pico-8 play session: mixed d-pad (fixed 12-tick cycle)

[t = 6 s] mixed d-pad (1.2s cycle ×~5): → ← ↑ ↓ + 🅾/❎ taps, ~6s
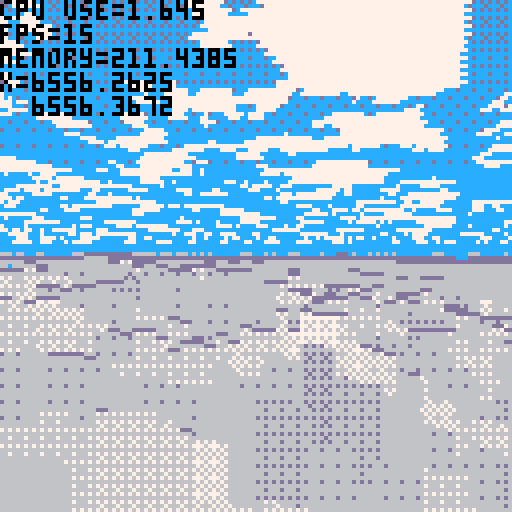
[t = 8 s] mixed d-pad (1.2s cycle ×~6): → ← ↑ ↓ + 🅾/❎ taps, ~8s
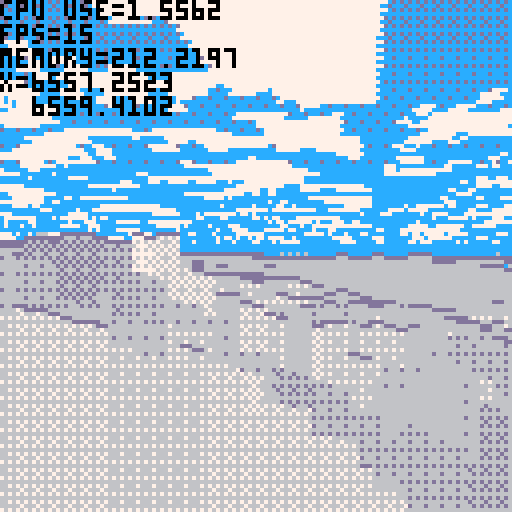

pico-8 cartridge
version 32
__lua__
--main
--configuration
	--terrain
	tnoiscale=0.08
	lightrange=0.6
	lightmin=1
	lightmax=10
	--rendering terrain
	drawdist=10000
	objdrawdist=256
	fov=0.7
	aperspstart=200
	lightend=190
	drawstart=5
	drawstep=1
	drawstepdeltanear=0.8
	drawstepdeltafar=20
	colwidth=3
	playerheight=0.15
	--controls
	mspeed=1
	lspeed={h=0.01,v=2}
	showingmap=false
--data
	--world={}
	terrain={}
	lighting={}
	objs={}
	wateronscreen=false
	mapopenening=false
	isunderwater=false
	mopntime=0
	currentstate=0
	controlsenabled=true
		--current states:
			--0=normal
			--1=mapopen
	pos={x=128/2*128,y=128/2*128,z=1}
	--pos={x=0,y=0,z=1}
	rot=0.1

function _init()
	--srand(1)
	--allow access to more ram
	poke(0x5f36,16)
	--world=genworld(128,wnoiscale)
	terrain=gennoise(128,tnoiscale)
	genlighting()
	objs=genobjs()
	initbuilding()
	--dummytdata()
end
function _update()
	input()
	updatenpcs()
end

function _draw()
	if currentstate==0 then
		drawworld()
	elseif currentstate==1 then
		if mapopening then
			if mopntime<1 then
				lmopntime=mopntime
				mopntime+=0.2
				if mopntime<0 then
					drawworld()
				end
				drawmap(mopntime,lmopntime)
			else
				controlsenabled=true
			end
		else
			if mopntime>-1 then
				lmopntime=mopntime
				mopntime-=0.2
				drawworld()
				drawmap(mopntime,lmopntime)
			else
				controlsenabled=true
				currentstate=0
			end
		end
	end
	drawlogs()
end

function drawworld()
	--terraintestdraw()
	flipscreen()
	drawwater()
	drawsky()
	drawclouds(rot)
	local vobjs=getvisobjs()
	vobjs=drawterrain(vobjs)
	--drawobjs(vobjs)
end

function terraintestdraw()

	tset(1,1,0.5)
	for i=0,127 do
		for j=0,127 do
			local val=wget(i*128,j*128)
			val=tgetas(i,j)
			--printh(val)
			pset(i,j,val*16)
		end
	end
end

-->8
--map
function getheight(x,y)
	local harea=tgetws(x,y)
	local hwrld=wget(x,y)
	return harea+hwrld*40
end

function wget(x,y)
	local lx=(x%128)/128
	local ly=(y%128)/128
	local ax=((x/128)&0xffff)%128
	local ay=((y/128)&0xffff)%128
	local ax1=ax+1
	local ay1=ay+1
	local h=peek(0x8000+ax+ay*128)>>8
	local h➡️=peek(0x8000+ax1+ay*128)>>8
	local h⬇️=peek(0x8000+ax+ay1*128)>>8
	local h➡️⬇️=peek(0x8000+ax1+ay1*128)>>8
	if lx+ly<1 then
		local dx=h➡️-h
		local dy=h⬇️-h
		return h+lx*dx+ly*dy
	else
		local dx=h⬇️-h➡️⬇️
		local dy=h➡️-h➡️⬇️
		return h➡️⬇️+(1-lx)*dx+(1-ly)*dy
	end
end

function tset(x,y,val)
	poke(0x8000+x+y*128,val<<8)
end

function tgetas(x,y)
	return peek(0x8000+x+y*128)>>8
end

function tgetws(x,y)
 x=((x*0.8)%128)&0xffff
 y=((y*0.8)%128)&0xffff
	return peek(0x8000+x+y*128)>>8
end

function lset(x,y,val)
	local byte=lighting[flr(x/8)][y]
	byte=byte&(~(0x.f<<((2-(x%8))*4)))
	val=val&0x.f
	local shft=val<<((4-(x%8))*4)
	local newbyte=byte|shft
	lighting[flr(x/8)][y]=newbyte
end

function lget(x,y,ws)
	if ws then
		local dim=128
	 x=((x*0.8)%dim)&0xffff
	 y=((y*0.8)%dim)&0xffff
	end
	local byte=lighting[(x>>3)&0xffff][y]
	return (byte<<((x%8-4)<<2))&0x.f
end

function gennoise(dim,noiscale)
	local arr={}
	--initialise array of zeros
	for i=0,dim/4 do
		arr[i]={}
		for j=0,dim do
			arr[i][j]=0
		end
	end
	--generate the terrain height
	corners(arr,dim)
	dsrecurse(arr,dim,dim,noiscale)
	return arr
end

function corners (arr,dim)
	tset(0,0,0.5)
	tset(dim,0,0.5)
	tset(0,dim,0.5)
	tset(dim,dim,0.5)
end

function dsrecurse(arr,dim,size,noiscale) 
	local half = size/2
	if half<1 then return end
	--squares
	for y=half,dim,size do
		for x=half,dim,size do
			square(arr,dim,x%dim,y%dim,half,noiscale)
		end
	end
	--diamonds
	col=0
	for x=0,dim,half do
		col+=1
		if col%2==1 then
			for y=half,dim,size do
				diamond(arr,dim,x%(dim+1),y%(dim+1),half)
			end
		else
			for y=0,dim,size do
				diamond(arr,dim,x%(dim+1),y%(dim+1),half)
			end
		end
	end
	--recurse
	dsrecurse(arr,dim,size/2,noiscale)
end

function square (arr,dim,x,y,r,noiscale)
	local avg=tgetas(x-r,y-r)
	avg+=tgetas(x-r,y+r)
	avg+=tgetas(x+r,y-r)
	avg+=tgetas(x+r,y+r)
	avg/=4
	
	local range=r*noiscale
	avg+=rnd(range*2)-range
	avg=mid(0,avg,0x.ff)
	tset(x,y,avg)
end

function diamond(arr,dim,x,y,r)
	d1=dim
	avg=tgetas((x-r)%d1,y)
	avg+=tgetas((x+r)%d1,y)
	avg+=tgetas(x,(y-r)%d1)
	avg+=tgetas(x,(y+r)%d1)
	
	avg/=4
	--avg+=random(dim*r*noisestrength)
	avg=mid(0,avg,0x.ff)
	tset(x,y,avg)
end


function genlighting()
	local lrange=lightrange
	local lmin=lightmin
	local lmax=lightmax
	local dim=128
	for i=0,dim/8 do
		lighting[i]={}
		for j=0,dim do
			lighting[i][j]=0
		end
	end
	for i=0,dim do
		for j=0,dim do
			h=tgetas(i,j)
			--lighting
			l1=tgetas((i+1)%dim,j)
			r1=tgetas((i-1)%dim,j)
			l2=tgetas((i+2)%dim,j)
			r2=tgetas((i-2)%dim,j)
			light=l1+l2*0.5-r1-r2*0.5
			lightcapped=max(min(light,lrange),-lrange)
			mapped=remap(lightcapped,-lrange,lrange,0,1)
			
			lset(i,j,mapped)
		end
	end
end

-->8
--draw
//fill pattern gradient
shades={
 0b0000000000000000,
 0b1000000000000000,
 0b1000000000100000,
 0b1010000000100000,
 0b1010000010100000,
 0b1010010010100000,
 0b1010010010100001,
 0b1010010110100001,
 0b1010010110100101,
 0b1110010110100101,
 0b1110010110110101,
 0b1111010110110101,
 0b1111010111110101,
 0b1111110111110101,
 0b1111110111110111,
 0b1111111111110111,
 0b1111111111111111
}

colours= {
	--water
	{1,12,12},
	--sand
	{10,9,4},
	--grass
	{11,3,1},
	--stone
	{6,13,1},
	--snow
	{7,6,13}
}

function drawterrain(vobjs)
	local objstodraw={}
	wateronscreen=false
	local terrain=terrain
	--precalc angle params
	local sinr=sin(rot)
	local cosr=cos(rot)
	local fov=fov
	--columns
	local numcols=128/colwidth
	--y buffer for occlusion
	local ybuff={}
	local lastdraw={}
	lastdraw[0]={}
	lastdraw[1]={}
	for i=0,numcols do
		ybuff[i]=128
		lastdraw[0][i]=0
		lastdraw[1][i]=1
	end
	--distance of samples from player
	local dz=drawstep
	local z=drawstart
	--loop until z=drawdist
	while z<drawdist do
	--add objects to be drawn
		for k,v in pairs(vobjs) do
			if v.psy<z and v.psy>z-dz then
				local height=getheight(v.wx,v.wy)		
				v.ssy=(pos.z-height)/v.psy*1000+64
				v.clip=ybuff[flr(v.ssx/3)]
				v.size=1000/v.psy
				objstodraw[#objstodraw+1]=v
			end
		end
	 --screen left in world space
		local plx=-cosr*z*fov-sinr*z+pos.x
		local ply=sinr*z*fov-cosr*z+pos.y
		--screen right in world space
		local prx=cosr*z*fov-sinr*z+pos.x
		local pry=-sinr*z*fov-cosr*z+pos.y
		--fade terrain into sky
		local aperspshade=0
		if z>aperspstart then
			aperspval=remap(z>>4,aperspstart>>4,drawdist>>4,1,16)
			aperspshade=shades[flr(aperspval)]
		end
		--iterate across screen
		local dx=(prx-plx)/numcols
		local dy=(pry-ply)/numcols
		for i=0,numcols do
			--get height in w&s space
			local height=getheight(plx,ply)
			local ssheight=(pos.z-height)/z*1000+64
			--check if we need to draw
			if ssheight<ybuff[i] then
				--ground colour
				local ttype=ttypefromheight(height)--psample(colour,plx,ply)
				local col=colours[ttype][2]
				--only draw if not water
				if ttype==1 then
					wateronscreen=true
					ss2=(pos.z-2)/z*1000+64
					ybuff[i]=ss2
				else
					local sscol=i*colwidth
					--work out the fill pattern
					if z<lightend then
						local lsample=lget(plx,ply,true)
						col=setfill(ttype,lsample)
					elseif z<aperspstart then
						fillp(0)
					else
						col=col|12*16
						fillp(aperspshade&0xffff)
					end
					if z-1*dz>lastdraw[0][i] then
						rectfill(sscol,ssheight,sscol+colwidth-1,ybuff[i]-1,col)
						fillp(0)
						rectfill(sscol,ybuff[i],sscol+colwidth-1,ybuff[i],colours[lastdraw[1][i]][3])
					else
						rectfill(sscol,ssheight,sscol+colwidth-1,ybuff[i],col)
					end
					ybuff[i]=ssheight
				end
				lastdraw[0][i]=z
				lastdraw[1][i]=ttype
			end
			plx+=dx
			ply+=dy
		end
		
		if z>aperspstart then
			dz+=drawstepdeltafar
		end
		dz+=drawstepdeltanear
		z+=dz
	end
	fillp(0)
	for i=0,numcols do
		local sscol=i*colwidth
		local h=ybuff[i]
		if (h>64) then 
			rectfill(sscol,64,sscol+colwidth-1,h,12)
		end
		rectfill(sscol,h,sscol+colwidth-1,h,colours[lastdraw[1][i]][3])
	end
	
	return objstodraw
end

function ttypefromheight(h)
	--if true then return h*16 end
	if h<2 then return 1 end
	h=h/40
	if h<0.15 then return 2 end
	if h<0.5 then return 3 end
	if h<0.8 then return 4 end
	return 5
end

function setfill(col,bright)
	if bright<0.5 then
		bright=bright<<5
		fillp(shades[flr(bright)])
		col=colours[col][1]+colours[col][2]*16
	else
		bright=(bright-0.5)<<5
		fillp(shades[flr(bright)])
		col=colours[col][2]+colours[col][3]*16
	end
	return col
end

function drawsky(hori)
	rectfill(0,0,127,64,12)
	local bot=70
	local size=10
	local num=6
	for i=0,num-1 do
		bot-=size
		fillp(bnot(shades[i])|0b.1)
		rectfill(0,bot-size,127,bot,13)
	end
	fillp(bnot(shades[num])|0b.1)
	rectfill(0,0,127,bot,13)
	fillp()
end

function drawwater()
	if not wateronscreen then return end
	local top=80
	local size=6
	local num=6
	for i=0,num-1 do
		top+=size
		fillp(shades[17-i]|0b.1)
		rectfill(0,top,127,top+size,12)
	end
	fillp(shades[17-num]|0b.1)
	rectfill(0,top,127,127,12)
	fillp()
end

skx=0

function drawclouds(world_ang)
	local camx,camy=
	sin(world_ang),cos(world_ang)
   
 local stx,sty=
	-camx+cos(world_ang),
	-camy+(-sin(world_ang))
 poke(0x5f38,4)
 poke(0x5f39,4)
 poke(0x5f3a,sky_x1)
  
 for y=0,60 do
		local curdist=128/(2*y-128)
		local d16=curdist/64
		local j=y%2*.03
		tline(0,y,127,y,
	 j-skx+28+stx*curdist*1.2,
	 j+28+sty*curdist*1.2,
	 d16*camx,d16*camy)
 end
 skx+=0.002
end

function flipscreen ()
	if not wateronscreen then return end
		wavspd=0.5
	wavdistx=6
	wavdisty=8
	--values are the screen in memory
 local scbtm=0x6000
 local sctop=0x7fff
 local scsize=sctop-scbtm
 local flpline=64*64
--precalc the lines for water fx
 local offsets={}
 local wavspd=wavspd
 local wavdistx=wavdistx
 local wavdisty=wavdisty
 for i=0,wavdisty do
 	offsets[i]=sin(time()*wavspd+i/wavdisty)
 end
	for i=0,flpline,64 do
		if flpline+i>scsize then return end
		local rowoffset=offsets[(i/64)%wavdisty]*wavdistx*(i/flpline)
		memcpy(scbtm+flpline+i,scbtm+flpline-i+rowoffset,64)
	end
end

function drawmap(popen,lpopen)
	if popen<0 then
		raisemap(popen+1)
	else
		openmap(popen,lpopen)
	end
end

function raisemap(popen)
	fillp(shades[9])
	local pos=192-popen*128
	local h=78
	rectfill(62,pos-h/2,66,pos+h/2,6+9*16)
	drawroll(64,pos,h,false)
	drawroll(64,pos,h,true)
end

function openmap(popen,lpopen)
	local size=64
	local border=(128-size)/2
	local ⬅️⬅️=border+(1-popen)*size/2
	local ⬅️➡️=border+(1-lpopen)*size/2
	local ➡️⬅️=128-border-(1-lpopen)*size/2
	local ➡️➡️=128-border-(1-popen)*size/2
	local extwdth=25
	local ext⬅️=extwdth
	local ext➡️=128-extwdth
	
	if mapopening then
		--map background
		fillp(shades[9])
		rectfill(⬅️⬅️-2,ext⬅️,⬅️➡️,ext➡️,6+9*16)
		rectfill(➡️⬅️+1,ext⬅️,➡️➡️+3,ext➡️,6+9*16)
		
		--actual map
		fillp(0)
		for i=0,size do
			for j=0,size do
				local ibord=i+border
				if ibord>=⬅️⬅️-3 and ibord<=⬅️➡️ then
					mappixelset(i,j,ibord,border)
				elseif ibord>=➡️⬅️ and ibord<=➡️➡️+3 then
					mappixelset(i,j,ibord,border)
				end
			end
		end
	else
		fillp(shades[9])
		rectfill(⬅️⬅️-2,ext⬅️,➡️➡️+3,ext➡️,6+9*16)
	end
	
	--map edges
	cpybckgrnd(-2,ext⬅️-4,⬅️⬅️,➡️➡️-⬅️⬅️+4)
	cpybckgrnd(-2,ext⬅️-3,⬅️⬅️,➡️➡️-⬅️⬅️+4)
	cpybckgrnd(2,ext➡️+4,⬅️⬅️,➡️➡️-⬅️⬅️+4)
	cpybckgrnd(2,ext➡️+3,⬅️⬅️,➡️➡️-⬅️⬅️+4)
	clip(⬅️⬅️+1,0,➡️➡️-⬅️⬅️+1,128)
	local sprnum=0
	for i=0,128,8 do
			sprnum=(sprnum+1)%2
			sspr(8,sprnum*4,8,4,i+1,ext⬅️-4)
			sspr(8,sprnum*4,8,4,i+1,ext➡️+1,8,4,false,true)
	end
	clip(0)
	
	--rolls
	drawroll(⬅️⬅️-2,64,78,false)
	drawroll(➡️➡️+3,64,78,true)
	
	--player position+rotation
	local l=1000
	local px=(pos.x/128)/2+border
	local py=(pos.y/128)/2+border
	local lx=((pos.x-l*sin(rot))/128)/2+border
	local ly=((pos.y-l*cos(rot))/128)/2+border
	line(px,py,lx,ly,8)
	pset(px,py,0)
end

function cpybckgrnd(shift,srcvert,strt,lngth)
	local src=0x6000+(srcvert)*64+strt/2
	local dest=0x6000+(srcvert+shift)*64+strt/2
	local length=(lngth)/2
	memcpy(src,dest,length)
end

function drawroll(posx,posy,h,flp)
	if flp then posx+=12 end
	local ⬆️=posy-(h/2)
	local ⬇️=posy+(h/2)
	local col = 6+9*16
	fillp(shades[9])
	rectfill(posx-11,⬆️+3,posx-4,⬇️-3,col)
	local col = 4+9*16
	rectfill(posx-3,⬆️+3,posx-1,⬇️-3,col)
	fillp(0)
	local h⬆️=⬆️+h/5
	local h⬇️=⬇️-h/5
	line(posx-12,⬆️+4,posx-12,h⬆️,4)
	line(posx-11,h⬆️,posx-11,h⬇️,4)
	line(posx-12,h⬇️,posx-12,⬇️-4,4)
	line(posx,⬆️+4,posx,h⬆️,5)
 line(posx-1,h⬆️,posx-1,h⬇️,5)
	line(posx,h⬇️,posx,⬇️-4,5)
	if flp then
		sspr(32,0,16,8,posx-13,⬆️-4,16,8,true,false)
		sspr(32,0,16,8,posx-13,⬇️-3,16,8,true,true)
	else
		sspr(16,0,16,8,posx-14,⬆️-4)
		sspr(16,0,16,8,posx-14,⬇️-3,16,8,false,true)
	end
end

function mappixelset(i,j,ibord,border)
	local h=tgetas(i*2,j*2)
	local h➡️=tgetas(i*2+1,j*2)
	local h⬇️=tgetas(i*2,j*2+1)
	local ttype=ttypefromheight(h*40)
	local ttypeb=ttypefromheight(h➡️*40)
	local ttypec=ttypefromheight(h⬇️*40)
	if ttype!=ttypeb or ttype!=ttypec then
		pset(ibord,j+border,4)
	else
		fillp(shades[9]|0b.1)
		local col=colours[ttype][2]
		pset(ibord,j+border,col)
		fillp(0)
	end
end

-->8
--update
function input()
	if not controlsenabled then return end
	if currentstate==0 then
		normalupdate()
	elseif currentstate==1 then
		mapupdate()
	end
end

function normalupdate()
	local startx = pos.x
	local starty = pos.y
	local moved=0
 if btn(4) then
  --strafe
		if btn(0) then
		 pos.x-=sin(rot-0.25)*mspeed
		 pos.y-=cos(rot-0.25)*mspeed
	 	moved=1
	 end
		if btn(1) then
		 pos.x+=sin(rot-0.25)*mspeed
		 pos.y+=cos(rot-0.25)*mspeed
			moved=1
		end
	elseif btn(5) then
 	if btn(2) then
 		mapopening=true
 	 mopntime=-1
 	 controlsenabled=false
 		currentstate=1
 	end
	else
		--rotate view
		if btn(0) then rot-=lspeed.h end
		if btn(1) then rot+=lspeed.h end
		--walk forward&backward
		if btn(2) then
		 pos.x-=sin(rot)*mspeed
		 pos.y-=cos(rot)*mspeed
		 moved=1
	 end
		if btn(3) then
		 pos.x+=sin(rot)*mspeed
		 pos.y+=cos(rot)*mspeed
		 moved=1
		end
	end
	theight=max(2,getheight(pos.x,pos.y))
	pos.z=theight+playerheight
	--walking sounds
	if moved==1 then
		--wlksound()
	end
	
	checkmposchange(startx,starty,pos.x,pos.y)
end

function checkmposchange(startx,starty,posx,posy)
	local oldmpos=mapposfrompos(startx,starty)
	local newmpos=mapposfrompos(posx,posy)
	if oldmpos.x!=newmpos.x then
		if oldmpos.x>newmpos.x then
			updateobjs(2)
		else
			updateobjs(3)
		end
	end
	if oldmpos.y!=newmpos.y then
		if oldmpos.y>newmpos.y then
			updateobjs(0)
		else
			updateobjs(1)
		end
	end
end

function mapposfrompos(posx,posy)
	local x=flr(posx/128)%128
	local y=flr(posy/128)%128
	local mappos={x=x,y=y}
	return mappos
end

function mapupdate()
	if btn(5) then
 	if btn(2) then
 		mapopening=false
 		controlsenabled=false
 	end
	end
end
-->8
--utility
function remap(v,l1,h1,l2,h2)
	return (v-l1)*(h2-l2)/(h1-l1)+l2
end

function	vector_dot(ax,ay,az,bx,by,bz)
	return ax*bx+ay*by+az*bz
end

function	getplayermpos()
	local mpos={}
	mpos.x=flr(pos.x/128)
	mpos.y=flr(pos.y/128)
	return mpos
end

function trnsfmpoint(vx,vy)
	local newvert={}
	local shiftx=vx-pos.x
	local shifty=vy-pos.y
	local sinr=sin(-rot)
	local cosr=cos(-rot)
	newvert.x=shiftx*cosr+shifty*sinr
	newvert.y=shiftx*sinr-shifty*cosr
	return newvert
end

function drawlogs()
	print("cpu use=",0,0,0)
	print(stat(1),32,0,0)
	
	print("fps=",0,6,0)
	print(stat(7),16,6,0)
	
	print("memory=",0,12,0)
	print(stat(0),28,12,0)
	
	print("x=",0,18,0)
	print(pos.x*0.8,8,18,0)
	
	print("y=",0,24,7)
	print(pos.y*0.8,8,24,0)
end
-->8
--sound
function wlksound ()
	if stat(16)==-1 then
		ttype=psample(colour,pos.x,pos.y)
		local stype=0
		if ttype==3 then stype=0 end
		if ttype==9 then stype=1 end
		if ttype==5 then stype=2 end
		if ttype==12 then stype=3 end
		sfx(stype,0,0,8)
	end
end
-->8
--objects
--[[
 msx/msx=map space position
 wsx/wsy=world space position
 psx/psy=player space position
 ssx/ssy=screen space position
	size=screen space size
	type=the object's category
	 1=static
	 2=npc
	version=what obj within the category
]]--

staticdata={
--sprite,w,h,l1,d1,l2,d2,vd1,vd2
	{48,3,6,11,3,4,5,1,1}, --pinetree
	{56,2,2,13,5,7,6,1,13}, --rock
}

function genobjs()
	npcdata[1].upd=aikeepdistance
	npcdata[2].upd=aikeepdistance
	npcdata[3].upd=aiscared
	local num=0
	local objs={}
	for i=-1,1 do
		objs[i]={}
		for j=-1,1 do
			objs[i][j]=genobjsinmpos()
		end
	end
	return objs
end

function genobjsinmpos()
	local objs={}
	objs=spawnobjs(objs,3,1)
	objs=spawnobjs(objs,1,2)
	objs=spawnnpcs(objs,2,1)
	objs=spawnnpcs(objs,2,2)
	objs=spawnnpcs(objs,2,3)
	return objs
end

function spawnobjs (objs,num,ver)
	for k=1,num do
		local newobj={}
		newobj.msx=rnd(128)
		newobj.msy=rnd(128)
		newobj.type=1
		newobj.ver=ver
		objs[#objs+1]=newobj
	end
	return objs
end

function updateobjs(dir)
--dir 0=⬆️, 1=⬇️, 2=⬅️, 3=➡️
	if dir==0 then
		for i=-1,1 do
			objs[i][1]=objs[i][0]
			objs[i][0]=objs[i][-1]
			objs[i][-1]=genobjsinmpos()
		end
	elseif dir==1 then
		for i=-1,1 do
			objs[i][-1]=objs[i][0]
			objs[i][0]=objs[i][1]
			objs[i][1]=genobjsinmpos()
		end
	elseif dir==2 then
		for i=-1,1 do
			objs[1][i]=objs[0][i]
			objs[0][i]=objs[-1][i]
			objs[-1][i]=genobjsinmpos()
		end
	elseif dir==3 then
		for i=-1,1 do
			objs[-1][i]=objs[0][i]
			objs[0][i]=objs[1][i]
			objs[1][i]=genobjsinmpos()
		end
	end
end

function getvisobjs()
	local vobjs={}
	for i=-1,1 do
		for j=-1,1 do
			for k,v in pairs(objs[i][j]) do
				local newcoords=trnsfmpoint(v.wx,v.wy)
				if newcoords.y>0 and newcoords.y<objdrawdist then
					v.psx=newcoords.x
					v.psy=newcoords.y
					v.ssx=64+v.psx/v.psy*80
					if v.ssx>0 and v.ssx<128 then
						vobjs[#vobjs+1]=v
					end
				end
			end
		end
	end
	return vobjs
end

function drawobjs(vobjs)
	local prot=(rot-0.25)%1
	--fillp(shades[17]|0b.011)
	local length=#vobjs
	for i=0,length-1 do
		obj=vobjs[length-i]
		if obj.type==1 then
			drawstatic(prot,obj)
		else
			drawsprite(prot,obj)
		end
	end
	fillp(0)
end

function drawsprite(prot,obj)
		clip(0,0,128,obj.clip)
		local data=npcdata[obj.ver]
		local w=obj.size*data[2]
		local h=obj.size*data[3]
		setlpalblack(data)
		palt(0,false)
		palt(1,true)
		sspr(data[1],0,8,8,obj.ssx-w/2-1,obj.ssy-h,w,h)
		sspr(data[1],0,8,8,obj.ssx-w/2+1,obj.ssy-h,w,h)
		sspr(data[1],0,8,8,obj.ssx-w/2,obj.ssy-h-1,w,h)
		sspr(data[1],0,8,8,obj.ssx-w/2,obj.ssy-h+1,w,h)
		pal()
		palt(0,false)
		palt(1,true)
		sspr(data[1],0,8,8,obj.ssx-w/2,obj.ssy-h,w,h)
		clip(0)
		pal()
end

function drawstatic(prot,obj)
		clip(0,0,128,obj.clip)
		local data=staticdata[obj.ver]
		local w=obj.size*data[2]
		local h=obj.size*data[3]
		setlpaloutline(data)
		sspr(data[1],0,8,8,obj.ssx-w/2-1,obj.ssy-h,w,h)
		sspr(data[1],0,8,8,obj.ssx-w/2+1,obj.ssy-h,w,h)
		sspr(data[1],0,8,8,obj.ssx-w/2,obj.ssy-h-1,w,h)
		sspr(data[1],0,8,8,obj.ssx-w/2,obj.ssy-h+1,w,h)
		setpal(prot+(obj.ssx-64)/512,data)
		sspr(data[1],0,8,8,obj.ssx-w/2,obj.ssy-h,w,h)
		clip(0)
		pal()
end

function setpal(lightrot,objdata)
	for i=1,8 do
		if lightrot<0.5 then
			if i<lightrot*16 then
				pal(i,objdata[4])
				pal(i+8,objdata[6])
			else
				pal(i,objdata[5])
				pal(i+8,objdata[7])
			end
		else
			if i>(lightrot-0.5)*16 then
				pal(i,objdata[4])
				pal(i+8,objdata[6])
			else
				pal(i,objdata[5])
				pal(i+8,objdata[7])
			end
		end
	end
end

function setlpaloutline(objdata)
	for i=1,8 do
		pal(i,objdata[8])
		pal(i+8,objdata[9])
	end
end

function setlpalblack(objdata)
	for i=1,15 do
		pal(i,0)
	end
end

function draworthops(vobjs)
	--cls()
	local llngth=5
	line(64,64,64,64-llngth,8)
	pset(64,64,1)
	
	local length=#vobjs
	for i=0,length-1 do
		local v=vobjs[length-i]
		v.pixelx=(v.psx)/128*32+64
		v.pixely=(-v.psy)/128*32+64
		rect(v.pixelx-1,v.pixely-1,v.pixelx+1,v.pixely+1,0)
		pset(v.pixelx,v.pixely,v.type*3+v.ver)
	end
end

function draworthows(vobjs)
	--cls()
	local llngth=-5
	local lendx=64+sin(rot)*llngth
	local lendy=64+cos(rot)*llngth
	line(64,64,lendx,lendy,8)
	pset(64,64,8)
	local length=#vobjs
	for i=0,length-1 do
		local v=vobjs[length-i]
		pixelx=(v.wx-pos.x)/128*32+64
		pixely=(v.wy-pos.y)/128*32+64
		rect(pixelx-1,pixely-1,pixelx+1,pixely+1,0)
		pset(pixelx,pixely,v.type*3+v.ver)
	end
	
	local pmposx=(pos.x/128)%128
	local pmposy=(pos.y/128)%128
			
	local xflr=pos.x-flr(pmposx)*128
	local xcel=pos.x-ceil(pmposx)*128
	local yflr=pos.y-flr(pmposy)*128
	local ycel=pos.y-ceil(pmposy)*128
	
	local ⬆️⬅️={}
	⬆️⬅️.x=(128-pos.x)/128*32+64
	⬆️⬅️.y=(128-pos.y)/128*32+64
	local ⬇️➡️={}
	⬇️➡️.x=-pos.x/128*32+64
	⬇️➡️.y=-pos.y/128*32+64
	rect(⬆️⬅️.x,⬆️⬅️.y,⬇️➡️.x,⬇️➡️.y,0)
end


-->8
--npcs
--[[
	dx/dy=current movement vector
	state=current state
		1=neutral
		2=running
]]--

npcdata={
--sprite,w,h,maxspd
	{64,1,1,1}, --orc
	{72,1,1,1}, --goblin
	{88,1,1,2}, --boar
}

function spawnnpcs (objs,num,ver)
	for k=1,num do
		local newobj={}
		newobj.msx=rnd(128)
		newobj.msy=rnd(128)
		newobj.type=2
		newobj.ver=ver
		newobj.dx=0
		newobj.dy=0
		objs[#objs+1]=newobj
	end
	return objs
end

function updatenpcs()
	local pposx=pos.x
	local pposy=pos.y
	local pmposx=flr((pposx/128))
	local pmposy=flr((pposy/128))
	for i=-1,1 do
		local mposx=((pmposx+i))*128
		for j=-1,1 do
			local mposy=((pmposy+j))*128
			for k,v in pairs(objs[i][j]) do
				v.wx=v.msx+mposx
				v.wy=v.msy+mposy
				if v.type==2 then
					npcdata[v.ver].upd(v)
				end
			end
		end
	end
end

function wander(v)
	local mxspd=0.1*npcdata[v.ver][4]
	local xrnd=rnd(0.2)-0.1
	v.dx=min(v.dx+xrnd,mxspd)
	local yrnd=rnd(0.2)-0.1
	v.dy=min(v.dy+yrnd,mxspd)
end

function move(v)
	v.msx-=v.dx
	v.msy-=v.dy
end

function aiscared(v)
	wander(v)
	local vx=pos.x-v.wx
	local vy=pos.y-v.wy
	v.dist=sqrt(vx*0x.0001*vx+vy*0x.0001*vy)*0x100
	if v.dist<50 then
		v.dx=vx/v.dist*npcdata[v.ver][4]
		v.dy=vy/v.dist*npcdata[v.ver][4]
	end
	move(v)
end

function aikeepdistance(v)
	wander(v)
end
-->8
--buildings
verts={
	{x=0,y=0},
	{x=0,y=100},
	{x=100,y=100},
	{x=100,y=0}
}

walls={
	{1,2},
	{2,3},
	{3,4},
	{4,1},
}

building={}

function initbuilding()
	building.x=10
	building.y=10
end

function getclippedv(v,dx,dy,clpdst,height)
	local newv={}
	newv.wx=v.wx
	newv.wy=v.wy
	newv.type=2
	newv.ver=2
	newv.psx=v.psx+dx*(clpdst-v.psy)/dy
	newv.psy=clpdst
	newv.size=1/newv.psy
	newv.ssx=64+newv.psx/newv.psy*80
	newv.ssy=(pos.z-height)/newv.psy*1000+64
	return newv
end

function drawwall(v1,v2)
	for ssx=max(0,v1.ssx),min(128,v2.ssx) do
		local percent=(ssx-v1.ssx)/(v2.ssx-v1.ssx)
		local texpos=104+((percent*16)%8)
	 local x=lerp(percent,v1.wx,v2.wx)	 	
	 local y=lerp(percent,v1.wy,v2.wy)
		local bot=getheight(x,y)
		local psy=lerp(percent,v1.psy,v2.psy)
		local ssyb=(pos.z-bot)/psy*1000+64
		local ssyt=lerp(percent,v1.ssy,v2.ssy)
		local size=2000*lerp(percent,v1.size,v2.size)
		--clip(0,0,128,ssyb)
		--line(ssx,ssyt,ssx,ssyb)
		sspr(texpos,0,1,8,ssx,ssyt,1,size)
		clip()
	end
	--wall top
	line(v1.ssx,v1.ssy,v2.ssx,v2.ssy,11)
	--wall ends
	line(v1.ssx,v1.ssy,v1.ssx,v1.ssy+v1.size,8)
	line(v2.ssx,v2.ssy,v2.ssx,v2.ssy+v2.size,8)
	local v1px=(v1.psx)/128*32+64
	local v1py=(-v1.psy)/128*32+64
	
	local v2px=(v2.psx)/128*32+64
	local v2py=(-v2.psy)/128*32+64
	
	line(v1px,v1py,v2px,v2py,9)
end	
	
function lerp(v,l,h)
	local val=(v*(h-l)+l)
	if val<0 then
		--stop()
	end
	return val
end
__gfx__
00000000400444040004444444440444000444444444044400027000001180001111116111111111000000601111111188000000445565550123456700000000
0000000064046949045549696969496904469696696949690002700001127800133331611111111103333060111111110dddd000445565550123456700000000
0070070096469696459495555554449649696444444555960023670001236780330301411b1b11113303004011111111dd0d0000446666660123456700000000
0007700069696969494959494696964956965696969949590023670001336780133737411bbbb11103373740111444410d373706446555650123456700000000
0007700044440044449595555569696555649544455494940134568012336680154451411b0b0161666450401554040105dd5060446555650123456700000000
0070070069694469064469699596945505554649969645540134568022345678144441311444461166644030555447470dddd300446666660123456700000000
000000009696969604694446645549450594555644455694124455782344566735555141b5555b11666550401555551135555000445565550123456700000000
0000000069696969049696944494949505494995996969640009f000234455671511514115115111050050401511151105005000445565550123456700000000
00000000000000000000777770000000000000000000000000000000000000000000000000000000000000000000000000000000000000000000000000000000
00777700000007000007777770000000000000000000000000000000000000000000000000000000000000000000000000000000000000000000000000000000
07777770007070770777777777000000000000000000000000000000000000000000000000000000000000000000000000000000000000000000000000000000
07000070070777777777777777700000000000000000000000000000000000000000000000000000000000000000000000000000000000000000000000000000
07000077007777000777777777000000000000000000000000000000000000000000000000000000000000000000000000000000000000000000000000000000
00770000070700000777777770000000000000000000000000000000000000000000000000000000000000000000000000000000000000000000000000000000
00770000007000000777777770000000000000000000000000000000000000000000000000000000000000000000000000000000000000000000000000000000
00000000000000077777777770000070000000000000000000000000000000000000000000000000000000000000000000000000000000000000000000000000
00700000000000007000077000000770000000000000000000000000000000000000000000000000000000000000000000000000000000000000000000000000
07070700000000007000000000007770000000000000000000000000000000000000000000000000000000000000000000000000000000000000000000000000
00777077707000000000000007777770000000000000000000000000000000000000000000000000000000000000000000000000000000000000000000000000
00077777070700007700777777777770000000000000000000000000000000000000000000000000000000000000000000000000000000000000000000000000
00777777777070007700777777777700000000000000000000000000000000000000000000000000000000000000000000000000000000000000000000000000
07077777777070000077777007777700000000000000000000000000000000000000000000000000000000000000000000000000000000000000000000000000
00707007777770007777770007777700000000000000000000000000000000000000000000000000000000000000000000000000000000000000000000000000
00000700077777777000000077700000000000000000000000000000000000000000000000000000000000000000000000000000000000000000000000000000
__map__
1011121300101112130010111210111213303110111213001011121310111210111213001011101112131011121011101112132020212223202120212223000000000010111213111213000000000000000000000000000000000000000000000000000000000000000000000000000000000000000000000000000000000000
2021222300202122101120212220101112404120212223002021222320212220212223002021202122232021101112132122233030313233303110111213001011121320212223212210111213000000000000000000000000000000000000000000000000000000000000000000000000000000000000000000000000000000
3010111210303132202130313230202122101130313210113031323310111213313210113031301011123031202122233132334040414210111213212223102021101130313233313220212223000000000000000000000000000000000000000000000000000000000000000000000000000000000000000000000000000000
4020212220401011121340414240303132202140414220101011121310111213414220214041402021224041303132334142431010111220212223313233123031202140411011121330313233000000000000000000000000000000000000000000000000000000000000000000000000000000000000000000000000000000
0030313230312021222320401011121342303132330030201011121320212223000030314040413010111213404142431112132020212230313233414243224010111213102021222340414243000000000000000000000000000000000000000000000000000000000000000000000000000000000000000000000000000000
0010111213413031323330312021222300404142430040302021222330313233130040414243101120212223101112132122233030313240414243333031321020212223203031323311121300000000000000000000000000000000000000000000000000000000000000000000000000000000000000000000000000000000
0020212223004041424340413031323300202122230000403031323340414243230000202122202130313233202122233132334040414243404142434041422030313210114041424321222300000000000000000000000000000000000000000000000000000000000000000000000000000000000000000000000000000000
0030313233000040414243004041424300303132330000004041424332303132330000303132303140414243303132334142430030313233000000303132333040414220212223433031323300000000000000000000000000000000000000000000000000000000000000000000000000000000000000000000000000000000
0040414243000000000000000000000000404142430000000000404142404142430000404142404142430000404142430000000040414243000000404142434041424330313233004041424300000000000000000000000000000000000000000000000000000000000000000000000000000000000000000000000000000000
0000000000000000000000000000000000000000000000000000000000000000000000000000000000000000303132330000000000000000000000000000000000000040414243000000000000000000000000000000000000000000000000000000000000000000000000000000000000000000000000000000000000000000
0000000000000000000000000000000000000000000000000000000000000000000000000000000000000000404142430000000000000000000000000000000000000000000000000000000000000000000000000000000000000000000000000000000000000000000000000000000000000000000000000000000000000000
